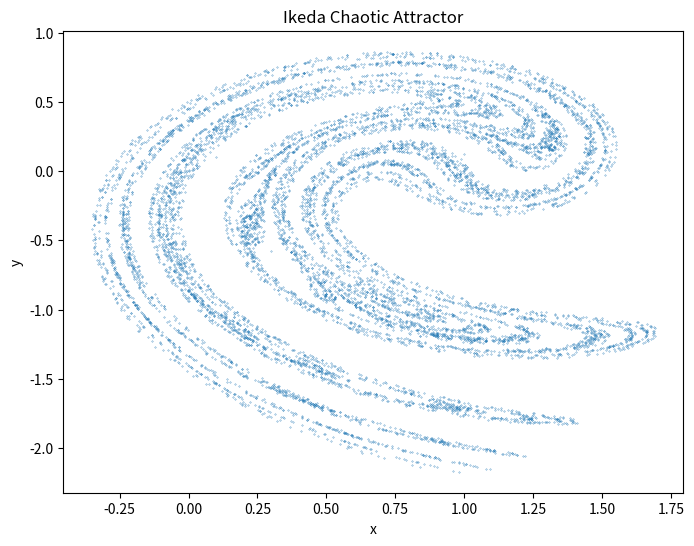

Generate this figure with matplotlib:
import numpy as np
import matplotlib.pyplot as plt

def plot_ikeda_attractor(x0=0.1, y0=0.1, u=0.9, iterations=10000):
    def ikeda_map(x, y, u):
        t = 0.4 - 6 / (1 + x**2 + y**2)
        x_next = 1 + u * (x * np.cos(t) - y * np.sin(t))
        y_next = u * (x * np.sin(t) + y * np.cos(t))
        return x_next, y_next

    x_values = [x0]
    y_values = [y0]
    for _ in range(iterations):
        x, y = ikeda_map(x_values[-1], y_values[-1], u)
        x_values.append(x)
        y_values.append(y)

    plt.figure(figsize=(8, 6))
    plt.plot(x_values, y_values, '.', markersize=0.5)
    plt.title('Ikeda Chaotic Attractor')
    plt.xlabel('x')
    plt.ylabel('y')
    plt.show()

# Kullanımı
plot_ikeda_attractor()
